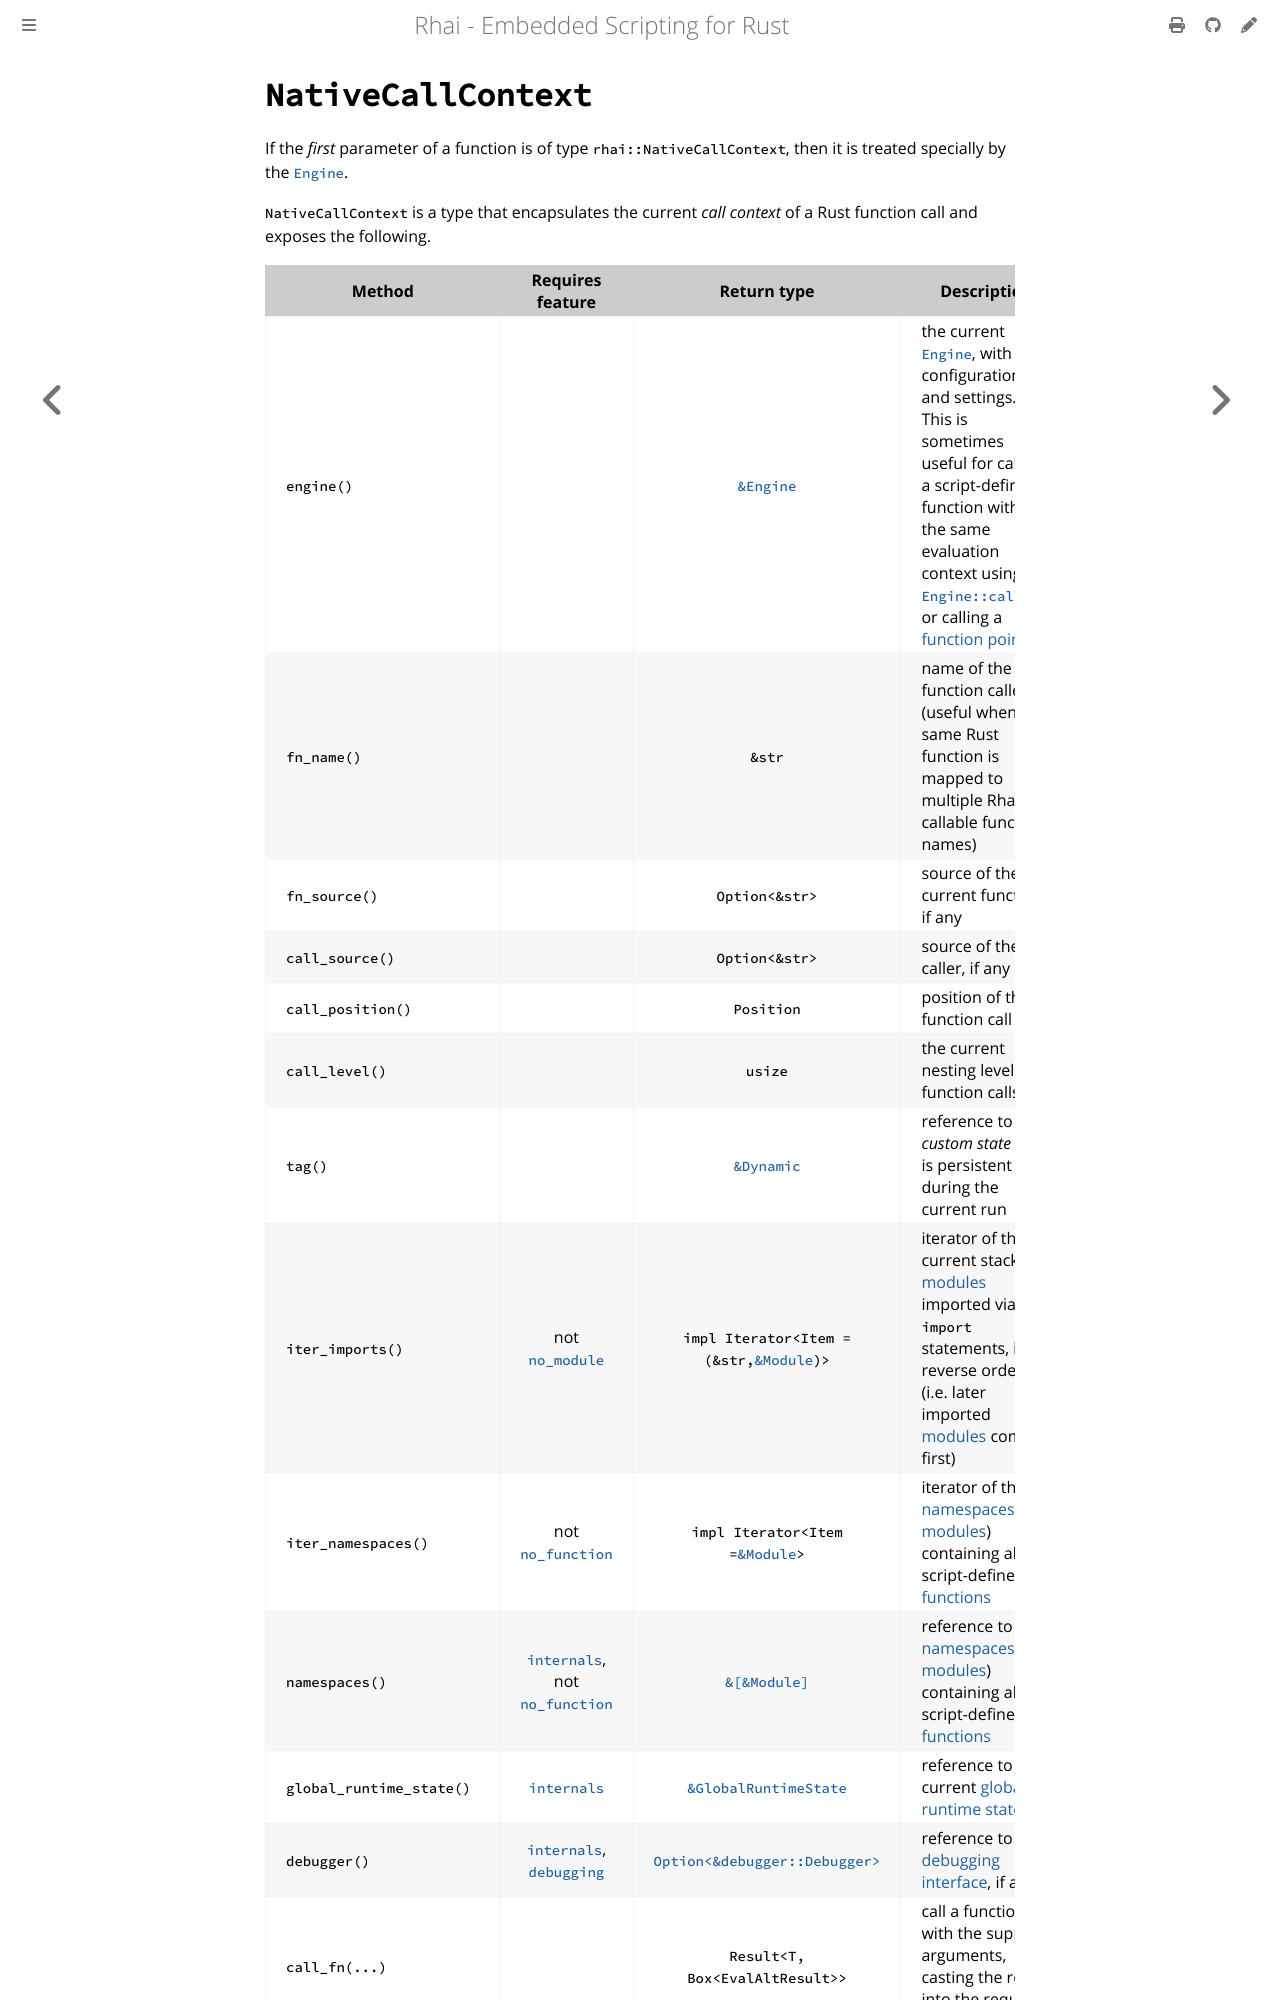

repository: rhaiscript/book · page: rust/context.html · generator: mdbook

`NativeCallContext`
===================

{{#include ../links.md}}

If the _first_ parameter of a function is of type `rhai::NativeCallContext`, then it is treated
specially by the [`Engine`].

`NativeCallContext` is a type that encapsulates the current _call context_ of a Rust function call
and exposes the following.
